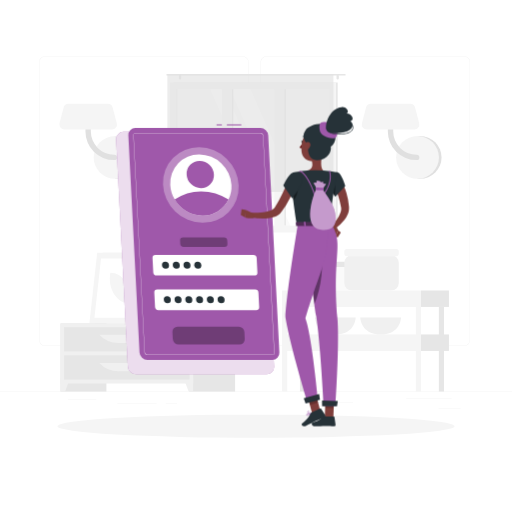
t = 0.00 s
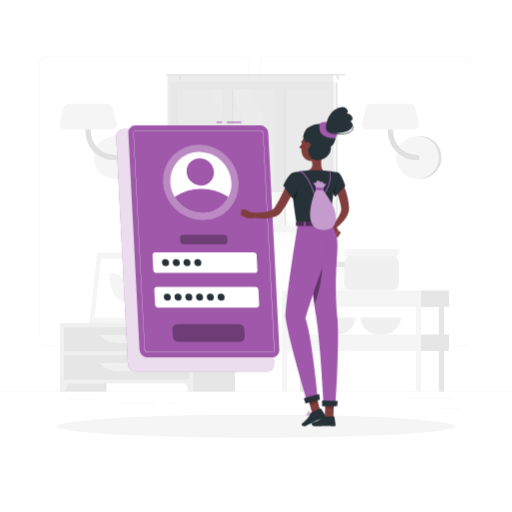
t = 0.19 s
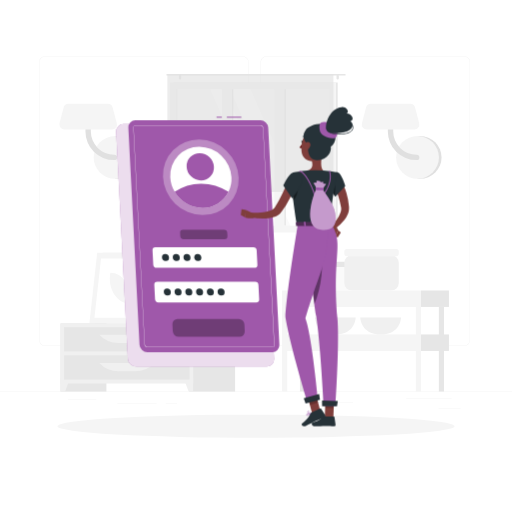
t = 0.56 s
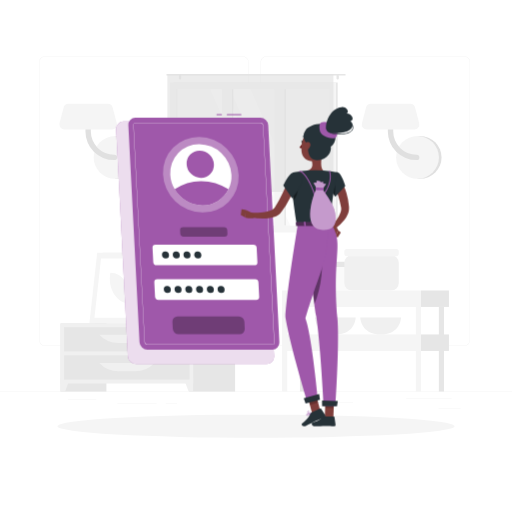
t = 0.75 s
t = 0.94 s: frame unchanged from t = 0.56 s, image omitted
t = 1.31 s: frame unchanged from t = 0.19 s, image omitted

The animated SVG that drew these frames (rendered in a browser with its animation timeline set to each time). Animation: 1 CSS @keyframes rule; one cycle of 1.50 s, repeats indefinitely.

<svg class="animated" id="freepik_stories-login" xmlns="http://www.w3.org/2000/svg" viewBox="0 0 500 500" version="1.1" xmlns:xlink="http://www.w3.org/1999/xlink" xmlns:svgjs="http://svgjs.com/svgjs"><style>svg#freepik_stories-login:not(.animated) .animable {opacity: 0;}svg#freepik_stories-login.animated #freepik--Login--inject-61 {animation: 1.5s Infinite  linear floating;animation-delay: 0s;}            @keyframes floating {                0% {                    opacity: 1;                    transform: translateY(0px);                }                50% {                    transform: translateY(-10px);                }                100% {                    opacity: 1;                    transform: translateY(0px);                }            }        </style><g id="freepik--background-complete--inject-61" class="animable" style="transform-origin: 250px 226.87px;"><rect y="382.4" width="500" height="0.25" style="fill: rgb(235, 235, 235); transform-origin: 250px 382.525px;" id="elu8glvxcoogq" class="animable"></rect><rect x="428.22" y="398.49" width="21.68" height="0.25" style="fill: rgb(235, 235, 235); transform-origin: 439.06px 398.615px;" id="elu0tr51afp0q" class="animable"></rect><rect x="310.56" y="393.31" width="34.11" height="0.25" style="fill: rgb(235, 235, 235); transform-origin: 327.615px 393.435px;" id="el9irpacdnrk4" class="animable"></rect><rect x="396.59" y="389.21" width="44.53" height="0.25" style="fill: rgb(235, 235, 235); transform-origin: 418.855px 389.335px;" id="elygtif3n773" class="animable"></rect><rect x="161.88" y="394.25" width="11.14" height="0.25" style="fill: rgb(235, 235, 235); transform-origin: 167.45px 394.375px;" id="elovd4s9lpm0q" class="animable"></rect><rect x="114.58" y="394.25" width="38.39" height="0.25" style="fill: rgb(235, 235, 235); transform-origin: 133.775px 394.375px;" id="el4k6xvult71i" class="animable"></rect><rect x="66.31" y="390.03" width="27.7" height="0.25" style="fill: rgb(235, 235, 235); transform-origin: 80.16px 390.155px;" id="eltzof91nz3s8" class="animable"></rect><path d="M237,337.8H43.91a5.71,5.71,0,0,1-5.7-5.71V60.66A5.71,5.71,0,0,1,43.91,55H237a5.71,5.71,0,0,1,5.71,5.71V332.09A5.71,5.71,0,0,1,237,337.8ZM43.91,55.2a5.46,5.46,0,0,0-5.45,5.46V332.09a5.46,5.46,0,0,0,5.45,5.46H237a5.47,5.47,0,0,0,5.46-5.46V60.66A5.47,5.47,0,0,0,237,55.2Z" style="fill: rgb(235, 235, 235); transform-origin: 140.46px 196.4px;" id="elr935xb9i2ap" class="animable"></path><path d="M453.31,337.8H260.21a5.72,5.72,0,0,1-5.71-5.71V60.66A5.72,5.72,0,0,1,260.21,55h193.1A5.71,5.71,0,0,1,459,60.66V332.09A5.71,5.71,0,0,1,453.31,337.8ZM260.21,55.2a5.47,5.47,0,0,0-5.46,5.46V332.09a5.47,5.47,0,0,0,5.46,5.46h193.1a5.47,5.47,0,0,0,5.46-5.46V60.66a5.47,5.47,0,0,0-5.46-5.46Z" style="fill: rgb(235, 235, 235); transform-origin: 356.75px 196.4px;" id="elba8c1xqvgd5" class="animable"></path><path d="M115,174.63a20.91,20.91,0,0,0,0-41.82h-2.57v41.82Z" style="fill: rgb(224, 224, 224); transform-origin: 124.17px 153.72px;" id="elh2fm47n0egg" class="animable"></path><circle cx="112.41" cy="153.72" r="20.91" style="fill: rgb(245, 245, 245); transform-origin: 112.41px 153.72px;" id="el1z2dwrvr13ni" class="animable"></circle><path d="M111.45,156.34a28,28,0,0,1-28-28V111.63a2.63,2.63,0,0,1,5.26,0v16.72a22.76,22.76,0,0,0,22.73,22.74,2.63,2.63,0,1,1,0,5.25Z" style="fill: rgb(224, 224, 224); transform-origin: 98.841px 132.674px;" id="elf61y06find7" class="animable"></path><path d="M62.83,126.35h46.52a4.86,4.86,0,0,0,4.7-6.1L110,105a4.86,4.86,0,0,0-4.69-3.62H66.87a4.87,4.87,0,0,0-4.7,3.62l-4,15.23A4.85,4.85,0,0,0,62.83,126.35Z" style="fill: rgb(245, 245, 245); transform-origin: 86.1058px 113.865px;" id="elxgiwlf6fwnk" class="animable"></path><path d="M410.28,174.63a20.91,20.91,0,1,0,0-41.82h-2.57v41.82Z" style="fill: rgb(224, 224, 224); transform-origin: 419.45px 153.72px;" id="eltfn8zdiphf" class="animable"></path><circle cx="407.71" cy="153.72" r="20.91" style="fill: rgb(245, 245, 245); transform-origin: 407.71px 153.72px;" id="elzn5lkqur0s" class="animable"></circle><path d="M406.75,156.34a28,28,0,0,1-28-28V111.63a2.63,2.63,0,0,1,5.26,0v16.72a22.76,22.76,0,0,0,22.73,22.74,2.63,2.63,0,1,1,0,5.25Z" style="fill: rgb(224, 224, 224); transform-origin: 394.141px 132.672px;" id="elan14yvxupi" class="animable"></path><path d="M358.13,126.35h46.52a4.86,4.86,0,0,0,4.7-6.1l-4-15.23a4.86,4.86,0,0,0-4.69-3.62H362.17a4.87,4.87,0,0,0-4.7,3.62l-4,15.23A4.85,4.85,0,0,0,358.13,126.35Z" style="fill: rgb(245, 245, 245); transform-origin: 381.408px 113.875px;" id="ely072aq23ae" class="animable"></path><g id="el051hbbl74jpc"><rect x="133.98" y="256.92" width="15.21" height="58.93" style="fill: rgb(230, 230, 230); transform-origin: 141.585px 286.385px; transform: rotate(180deg);" class="animable"></rect></g><polygon points="92.75 315.85 143.22 315.85 150.84 246.88 100.37 246.88 92.75 315.85" style="fill: rgb(240, 240, 240); transform-origin: 121.795px 281.365px;" id="el5v5umqe5tab" class="animable"></polygon><polygon points="87.28 315.85 139.42 315.85 147.04 246.88 94.91 246.88 87.28 315.85" style="fill: rgb(245, 245, 245); transform-origin: 117.16px 281.365px;" id="ell6wtx4f8dwl" class="animable"></polygon><polygon points="135.65 310.42 142.07 252.32 98.67 252.32 92.25 310.42 135.65 310.42" style="fill: rgb(255, 255, 255); transform-origin: 117.16px 281.37px;" id="elhpc25v51nwm" class="animable"></polygon><path d="M126.69,296.33,127,294c1.61-14.58-7.49-27.57-19.31-27.57h0l-.27,2.37c-1.61,14.57,7.49,27.56,19.32,27.56Z" style="fill: rgb(245, 245, 245); transform-origin: 117.21px 281.395px;" id="eldmk4kmyqx5t" class="animable"></path><g id="eliffv3d7uc6"><rect x="59.08" y="315.85" width="44.84" height="66.55" style="fill: rgb(230, 230, 230); transform-origin: 81.5px 349.125px; transform: rotate(180deg);" class="animable"></rect></g><polygon points="63.59 382.4 59.08 382.4 59.08 369.57 68.32 369.57 63.59 382.4" style="fill: rgb(240, 240, 240); transform-origin: 63.7px 375.985px;" id="eloa0t8u908oo" class="animable"></polygon><g id="elap00ue4h2u"><rect x="184.75" y="315.85" width="44.84" height="66.55" style="fill: rgb(230, 230, 230); transform-origin: 207.17px 349.125px; transform: rotate(180deg);" class="animable"></rect></g><g id="el48sxcthn16n"><rect x="59.08" y="315.85" width="129.61" height="58.67" style="fill: rgb(240, 240, 240); transform-origin: 123.885px 345.185px; transform: rotate(180deg);" class="animable"></rect></g><polygon points="184.18 382.4 188.69 382.4 188.69 369.57 179.45 369.57 184.18 382.4" style="fill: rgb(240, 240, 240); transform-origin: 184.07px 375.985px;" id="elcljjys25i1d" class="animable"></polygon><g id="el3zybhq548t7"><rect x="62.58" y="319.52" width="122.61" height="23.68" style="fill: rgb(230, 230, 230); transform-origin: 123.885px 331.36px; transform: rotate(180deg);" class="animable"></rect></g><path d="M115.71,335h16.35a25.84,25.84,0,0,0,18.78-8.08H96.93A25.87,25.87,0,0,0,115.71,335Z" style="fill: rgb(240, 240, 240); transform-origin: 123.885px 330.96px;" id="elxztpfvd5za" class="animable"></path><g id="elke0xfzmx23"><rect x="62.58" y="347.02" width="122.61" height="23.68" style="fill: rgb(230, 230, 230); transform-origin: 123.885px 358.86px; transform: rotate(180deg);" class="animable"></rect></g><path d="M115.71,362.46h16.35a25.84,25.84,0,0,0,18.78-8.08H96.93A25.87,25.87,0,0,0,115.71,362.46Z" style="fill: rgb(240, 240, 240); transform-origin: 123.885px 358.42px;" id="elcwennxvglwc" class="animable"></path><path d="M180.48,313.14h1.16c0-2.39,0-8.44.12-22.31.21-25.15.61-26.68.61-26.68l-2.76,11.61C177.86,288.61,180.12,301.53,180.48,313.14Z" style="fill: rgb(230, 230, 230); transform-origin: 180.662px 288.645px;" id="elw44efj2o4ih" class="animable"></path><path d="M178.19,274c-4-4.73-12.45-6.11-21.13-7.29-3.41-.46,8.95,7.33,15,12.86,4.7,4.3,7.7,5.49,9,9.77C181.72,284,181.61,278.11,178.19,274Z" style="fill: rgb(230, 230, 230); transform-origin: 168.927px 278.015px;" id="elw3upm4yhoxb" class="animable"></path><path d="M183.46,282.48c4-4.73,12.45-6.1,21.13-7.28,3.41-.46-9,7.33-15,12.86-4.7,4.3-7.7,5.49-9,9.77C179.93,292.49,180,286.56,183.46,282.48Z" style="fill: rgb(230, 230, 230); transform-origin: 192.719px 286.505px;" id="elx1uymw25y2" class="animable"></path><path d="M181.76,263c3-5.66,10.46-11,18.87-13,3.3-.79-7.65,10.44-11.81,17.69-3.23,5.62-7.51,12.24-8.18,17C179.64,275.31,178.78,268.69,181.76,263Z" style="fill: rgb(230, 230, 230); transform-origin: 190.473px 267.325px;" id="el7l8587zgyel" class="animable"></path><path d="M181.4,315.85h0c-3.54,0-6.47-1.77-6.68-4.05l-.59-3.88h14.55l-.6,3.88C187.88,314.08,185,315.85,181.4,315.85Z" style="fill: rgb(240, 240, 240); transform-origin: 181.405px 311.885px;" id="elado64h0unq" class="animable"></path><polygon points="189.62 309.41 173.19 309.41 172.72 305.08 190.09 305.08 189.62 309.41" style="fill: rgb(240, 240, 240); transform-origin: 181.405px 307.245px;" id="elallund3htjb" class="animable"></polygon><g id="els9iv3nwno5m"><rect x="169.54" y="80.59" width="160.21" height="146.13" style="fill: rgb(230, 230, 230); transform-origin: 249.645px 153.655px; transform: rotate(180deg);" class="animable"></rect></g><g id="elzh6hsgryd8c"><rect x="165.93" y="80.59" width="162.24" height="146.13" style="fill: rgb(245, 245, 245); transform-origin: 247.05px 153.655px; transform: rotate(180deg);" class="animable"></rect></g><g id="elopczboy443b"><rect x="180.54" y="79.01" width="133.04" height="149.3" style="fill: rgb(250, 250, 250); transform-origin: 247.06px 153.66px; transform: rotate(90deg);" class="animable"></rect></g><polygon points="303.39 220.18 244.63 87.14 224.67 87.14 283.43 220.18 303.39 220.18" style="fill: rgb(255, 255, 255); transform-origin: 264.03px 153.66px;" id="eloseru7vtg" class="animable"></polygon><polygon points="277.77 220.18 219.01 87.14 205.27 87.14 264.03 220.18 277.77 220.18" style="fill: rgb(255, 255, 255); transform-origin: 241.52px 153.66px;" id="eler4m237xqyc" class="animable"></polygon><g id="elbcwb7bzzo"><rect x="157.46" y="149.8" width="133.04" height="7.72" style="fill: rgb(230, 230, 230); transform-origin: 223.98px 153.66px; transform: rotate(90deg);" class="animable"></rect></g><g id="elraug8yse20k"><rect x="208.78" y="149.8" width="133.04" height="7.72" style="fill: rgb(230, 230, 230); transform-origin: 275.3px 153.66px; transform: rotate(90deg);" class="animable"></rect></g><g id="elurfm0uk4nbq"><rect x="150.54" y="148.42" width="142.06" height="9.76" style="fill: rgb(245, 245, 245); transform-origin: 221.57px 153.3px; transform: rotate(90deg);" class="animable"></rect></g><g id="eljwv1koydtdl"><rect x="201.86" y="148.42" width="142.06" height="9.76" style="fill: rgb(245, 245, 245); transform-origin: 272.89px 153.3px; transform: rotate(90deg);" class="animable"></rect></g><g id="eltqb80asputl"><rect x="106.23" y="153.31" width="133.04" height="0.69" style="fill: rgb(230, 230, 230); transform-origin: 172.75px 153.655px; transform: rotate(90deg);" class="animable"></rect></g><path d="M163.22,72.17H336.78a.85.85,0,0,1,.84.84h0a.84.84,0,0,1-.84.83H163.22a.84.84,0,0,1-.84-.83h0A.85.85,0,0,1,163.22,72.17Z" style="fill: rgb(230, 230, 230); transform-origin: 250px 73.005px;" id="el42v6bxcfe64" class="animable"></path><path d="M329.75,77.68h0a1.13,1.13,0,0,0,1.12-1.13V74.13A1.12,1.12,0,0,0,329.75,73h0a1.13,1.13,0,0,0-1.13,1.12v2.42A1.14,1.14,0,0,0,329.75,77.68Z" style="fill: rgb(230, 230, 230); transform-origin: 329.745px 75.34px;" id="el713dcqkoakq" class="animable"></path><path d="M175.8,77.68h0a1.14,1.14,0,0,0,1.13-1.13V74.13A1.13,1.13,0,0,0,175.8,73h0a1.12,1.12,0,0,0-1.12,1.12v2.42A1.13,1.13,0,0,0,175.8,77.68Z" style="fill: rgb(230, 230, 230); transform-origin: 175.805px 75.34px;" id="el81nu82yhdnq" class="animable"></path><g id="elwbb00sfthz"><rect x="163.48" y="73.01" width="162.13" height="114.44" style="fill: rgb(224, 224, 224); opacity: 0.6; transform-origin: 244.545px 130.23px; transform: rotate(180deg);" class="animable"></rect></g><rect x="306.95" y="259.97" width="38.72" height="23.7" rx="5.38" style="fill: rgb(250, 250, 250); transform-origin: 326.31px 271.82px;" id="elw7ho3taxyqd" class="animable"></rect><rect x="306.95" y="255.59" width="38.72" height="5.08" rx="1.81" style="fill: rgb(230, 230, 230); transform-origin: 326.31px 258.13px;" id="elgfom66isvn8" class="animable"></rect><path d="M307.52,310s.51,16.67,19.93,16.67S347.38,310,347.38,310Z" style="fill: rgb(240, 240, 240); transform-origin: 327.45px 318.335px;" id="elsv3zdbdvvt" class="animable"></path><path d="M351.8,310s.51,16.67,19.93,16.67S391.66,310,391.66,310Z" style="fill: rgb(240, 240, 240); transform-origin: 371.73px 318.335px;" id="el34yi92s224n" class="animable"></path><rect x="336.24" y="249.24" width="53.2" height="34.44" rx="7.4" style="fill: rgb(240, 240, 240); transform-origin: 362.84px 266.46px;" id="el6ycawxjary" class="animable"></rect><rect x="336.24" y="243.22" width="53.2" height="6.98" rx="2.48" style="fill: rgb(245, 245, 245); transform-origin: 362.84px 246.71px;" id="el9hodx1p9ufq" class="animable"></rect><g id="elpm43mstmqs"><rect x="292.9" y="299.75" width="5.04" height="82.64" style="fill: rgb(230, 230, 230); transform-origin: 295.42px 341.07px; transform: rotate(180deg);" class="animable"></rect></g><rect x="411.13" y="283.67" width="27.29" height="16.08" style="fill: rgb(230, 230, 230); transform-origin: 424.775px 291.71px;" id="elrgg9ov7ckpk" class="animable"></rect><g id="elx5y0y44ocm"><rect x="275.45" y="283.67" width="135.68" height="16.08" style="fill: rgb(245, 245, 245); transform-origin: 343.29px 291.71px; transform: rotate(180deg);" class="animable"></rect></g><rect x="411.13" y="326.62" width="27.29" height="16.08" style="fill: rgb(230, 230, 230); transform-origin: 424.775px 334.66px;" id="elflxhn6w23vj" class="animable"></rect><g id="el0evwv6h1uh2c"><rect x="275.45" y="326.62" width="135.68" height="16.08" style="fill: rgb(245, 245, 245); transform-origin: 343.29px 334.66px; transform: rotate(180deg);" class="animable"></rect></g><g id="elmbx4avtkzvr"><rect x="428.58" y="299.75" width="5.04" height="82.64" style="fill: rgb(230, 230, 230); transform-origin: 431.1px 341.07px; transform: rotate(180deg);" class="animable"></rect></g><g id="el2qguug57yl"><rect x="406.09" y="299.75" width="5.04" height="82.64" style="fill: rgb(245, 245, 245); transform-origin: 408.61px 341.07px; transform: rotate(180deg);" class="animable"></rect></g><g id="el3umud3mij5c"><rect x="275.45" y="299.75" width="5.04" height="82.64" style="fill: rgb(245, 245, 245); transform-origin: 277.97px 341.07px; transform: rotate(180deg);" class="animable"></rect></g></g><g id="freepik--Shadow--inject-61" class="animable" style="transform-origin: 250px 416.24px;"><ellipse id="freepik--path--inject-61" cx="250" cy="416.24" rx="193.89" ry="11.32" style="fill: rgb(245, 245, 245); transform-origin: 250px 416.24px;" class="animable"></ellipse></g><g id="freepik--Login--inject-61" class="animable animator-active" style="transform-origin: 193.11px 243.48px;"><path d="M260.41,365.5H132.84a8.13,8.13,0,0,1-8-7.64L113.4,136.31a7.17,7.17,0,0,1,7.24-7.63H248.21a8.12,8.12,0,0,1,8,7.63l11.42,221.55A7.18,7.18,0,0,1,260.41,365.5Z" style="fill: rgb(159, 88, 170); transform-origin: 190.515px 247.09px;" id="eljdtkq650bn" class="animable"></path><g id="el1zybwd0q9v"><path d="M260.41,365.5H132.84a8.13,8.13,0,0,1-8-7.64L113.4,136.31a7.17,7.17,0,0,1,7.24-7.63H248.21a8.12,8.12,0,0,1,8,7.63l11.42,221.55A7.18,7.18,0,0,1,260.41,365.5Z" style="fill: rgb(255, 255, 255); opacity: 0.8; transform-origin: 190.515px 247.09px;" class="animable"></path></g><rect x="221.51" y="121.46" width="14.11" height="1" style="fill: rgb(159, 88, 170); transform-origin: 228.565px 121.96px;" id="el98k0glwxqrp" class="animable"></rect><rect x="211.45" y="121.46" width="5.17" height="1" style="fill: rgb(159, 88, 170); transform-origin: 214.035px 121.96px;" id="ela8zbyfjg1gm" class="animable"></rect><path d="M265.9,351.44h-122a7.77,7.77,0,0,1-7.68-7.29l-10.92-211.9a6.86,6.86,0,0,1,6.93-7.3h122a7.77,7.77,0,0,1,7.67,7.3l10.92,211.9A6.85,6.85,0,0,1,265.9,351.44Z" style="fill: rgb(159, 88, 170); transform-origin: 199.06px 238.195px;" id="elseonfu5kqhc" class="animable"></path><path d="M265.9,346.57h-122a2.92,2.92,0,0,1-2.81-2.68L130.16,132a2,2,0,0,1,.54-1.55,2,2,0,0,1,1.52-.62h122a2.92,2.92,0,0,1,2.8,2.68L268,344.4a2,2,0,0,1-2.05,2.17ZM132.22,130.08a1.79,1.79,0,0,0-1.34.54,1.84,1.84,0,0,0-.47,1.37l10.92,211.89a2.67,2.67,0,0,0,2.56,2.44h122a1.74,1.74,0,0,0,1.33-.54,1.76,1.76,0,0,0,.47-1.37L256.78,132.52a2.66,2.66,0,0,0-2.55-2.44Z" style="fill: rgb(255, 255, 255); transform-origin: 199.08px 238.2px;" id="el2wgm0f2naw6" class="animable"></path><g id="el6ikw2wwyvar"><ellipse cx="196.09" cy="180.61" rx="36" ry="37.9" style="fill: rgb(255, 255, 255); opacity: 0.3; transform-origin: 196.09px 180.61px; transform: rotate(-45.74deg);" class="animable"></ellipse></g><path d="M226,180.61a28.71,28.71,0,0,1-2.87,14.24,28.07,28.07,0,0,1-25.47,15.65,31.75,31.75,0,0,1-27.08-15.65,30.78,30.78,0,0,1-4.34-14.24,28.09,28.09,0,0,1,28.34-29.88A31.81,31.81,0,0,1,226,180.61Z" style="fill: rgb(255, 255, 255); transform-origin: 196.115px 180.615px;" id="el8mo9brj09f5" class="animable"></path><path d="M223.1,194.85a28.07,28.07,0,0,1-25.47,15.65,31.75,31.75,0,0,1-27.08-15.65,45.16,45.16,0,0,1,25.86-8A49.14,49.14,0,0,1,223.1,194.85Z" style="fill: rgb(159, 88, 170); transform-origin: 196.825px 198.676px;" id="elam4dts97feo" class="animable"></path><g id="elf7elktslnf"><ellipse cx="195.56" cy="170.39" rx="12.97" ry="13.66" style="fill: rgb(159, 88, 170); transform-origin: 195.56px 170.39px; transform: rotate(-45.74deg);" class="animable"></ellipse></g><path d="M248.41,269H152.88a3.29,3.29,0,0,1-3.25-3.09l-.72-14a2.9,2.9,0,0,1,2.93-3.08h95.53a3.29,3.29,0,0,1,3.25,3.08l.72,14A2.9,2.9,0,0,1,248.41,269Z" style="fill: rgb(255, 255, 255); transform-origin: 200.125px 258.915px;" id="el66rnfo5hqtq" class="animable"></path><g id="eligiphzwgqp"><path d="M219.16,241.1h-39.9A3.29,3.29,0,0,1,176,238l-.15-3a2.9,2.9,0,0,1,2.93-3.09h39.89a3.29,3.29,0,0,1,3.25,3.09l.16,3A2.92,2.92,0,0,1,219.16,241.1Z" style="opacity: 0.3; transform-origin: 198.965px 236.505px;" class="animable"></path></g><g id="el3fhcn1p6gdn"><path d="M234,336.31H174.23a5.61,5.61,0,0,1-5.53-5.26l-.35-6.9a5,5,0,0,1,5-5.26H233.1a5.61,5.61,0,0,1,5.53,5.26l.35,6.9A5,5,0,0,1,234,336.31Z" style="opacity: 0.3; transform-origin: 203.665px 327.6px;" class="animable"></path></g><path d="M250.16,302.86H154.62a3.3,3.3,0,0,1-3.25-3.09l-.72-14a2.91,2.91,0,0,1,2.93-3.09h95.53a3.29,3.29,0,0,1,3.25,3.09l.73,14A2.92,2.92,0,0,1,250.16,302.86Z" style="fill: rgb(255, 255, 255); transform-origin: 201.87px 292.77px;" id="elgapo73eegyv" class="animable"></path><path d="M165,258.91a3.22,3.22,0,0,1-3.25,3.42,3.64,3.64,0,0,1-3.59-3.42,3.21,3.21,0,0,1,3.24-3.42A3.65,3.65,0,0,1,165,258.91Z" style="fill: rgb(38, 50, 56); transform-origin: 161.58px 258.91px;" id="elrruq90ey0jl" class="animable"></path><path d="M175.53,258.91a3.21,3.21,0,0,1-3.24,3.42,3.63,3.63,0,0,1-3.59-3.42,3.21,3.21,0,0,1,3.24-3.42A3.63,3.63,0,0,1,175.53,258.91Z" style="fill: rgb(38, 50, 56); transform-origin: 172.115px 258.91px;" id="el481ekkg96n" class="animable"></path><path d="M186,258.91a3.21,3.21,0,0,1-3.24,3.42,3.65,3.65,0,0,1-3.6-3.42,3.22,3.22,0,0,1,3.25-3.42A3.64,3.64,0,0,1,186,258.91Z" style="fill: rgb(38, 50, 56); transform-origin: 182.58px 258.91px;" id="el3ajx93vimdf" class="animable"></path><path d="M196.55,258.91a3.22,3.22,0,0,1-3.24,3.42,3.65,3.65,0,0,1-3.6-3.42,3.22,3.22,0,0,1,3.24-3.42A3.65,3.65,0,0,1,196.55,258.91Z" style="fill: rgb(38, 50, 56); transform-origin: 193.13px 258.91px;" id="el83nxkmlaman" class="animable"></path><path d="M166.77,292.75a3.21,3.21,0,0,1-3.24,3.42,3.65,3.65,0,0,1-3.6-3.42,3.22,3.22,0,0,1,3.25-3.42A3.64,3.64,0,0,1,166.77,292.75Z" style="fill: rgb(38, 50, 56); transform-origin: 163.35px 292.75px;" id="elvkhpej82hz" class="animable"></path><path d="M177.28,292.75a3.22,3.22,0,0,1-3.24,3.42,3.65,3.65,0,0,1-3.6-3.42,3.21,3.21,0,0,1,3.24-3.42A3.65,3.65,0,0,1,177.28,292.75Z" style="fill: rgb(38, 50, 56); transform-origin: 173.86px 292.75px;" id="eley1ttoj2gaj" class="animable"></path><path d="M187.79,292.75a3.22,3.22,0,0,1-3.25,3.42,3.63,3.63,0,0,1-3.59-3.42,3.21,3.21,0,0,1,3.24-3.42A3.65,3.65,0,0,1,187.79,292.75Z" style="fill: rgb(38, 50, 56); transform-origin: 184.37px 292.75px;" id="el8z3yfvkrkzp" class="animable"></path><path d="M198.29,292.75a3.21,3.21,0,0,1-3.24,3.42,3.65,3.65,0,0,1-3.6-3.42,3.22,3.22,0,0,1,3.25-3.42A3.63,3.63,0,0,1,198.29,292.75Z" style="fill: rgb(38, 50, 56); transform-origin: 194.87px 292.75px;" id="el9o1e5g9nboj" class="animable"></path><path d="M208.8,292.75a3.21,3.21,0,0,1-3.24,3.42,3.65,3.65,0,0,1-3.6-3.42,3.22,3.22,0,0,1,3.24-3.42A3.65,3.65,0,0,1,208.8,292.75Z" style="fill: rgb(38, 50, 56); transform-origin: 205.38px 292.75px;" id="elkc3pbikjuo" class="animable"></path><path d="M219.31,292.75a3.22,3.22,0,0,1-3.25,3.42,3.64,3.64,0,0,1-3.59-3.42,3.21,3.21,0,0,1,3.24-3.42A3.65,3.65,0,0,1,219.31,292.75Z" style="fill: rgb(38, 50, 56); transform-origin: 215.89px 292.75px;" id="eln1vqjzeph4" class="animable"></path></g><g id="freepik--Character--inject-61" class="animable" style="transform-origin: 290.067px 260.484px;"><path d="M333,176.62c.25.38.38.58.54.85l.45.74c.29.5.55,1,.8,1.49.5,1,1,2,1.4,3a55.2,55.2,0,0,1,2.16,6.09,63.77,63.77,0,0,1,2.38,12.54l.07.79a4.59,4.59,0,0,1,0,.48l0,.53a12.79,12.79,0,0,1-.12,2.08,17.14,17.14,0,0,1-1,3.73,25.81,25.81,0,0,1-3.46,6,42.89,42.89,0,0,1-9.31,8.81l-2.76-3.23a57.35,57.35,0,0,0,6.64-9.19,21,21,0,0,0,2-4.72,9.53,9.53,0,0,0,.33-2.14,4.69,4.69,0,0,0,0-.93l0-.21a1.3,1.3,0,0,0,0-.28l-.12-.7a79.26,79.26,0,0,0-2.72-11c-.58-1.79-1.29-3.52-2-5.21-.35-.85-.75-1.68-1.15-2.48l-.62-1.18-.31-.55-.26-.44Z" style="fill: rgb(128, 62, 60); transform-origin: 332.478px 200.185px;" id="elj4ju7yl99dj" class="animable"></path><path d="M323.7,223.77l3.62,7.65,2.87-6.47s-2.55-5.6-6-5.08Z" style="fill: rgb(127, 62, 59); transform-origin: 326.945px 225.628px;" id="elovs8iixb0zl" class="animable"></path><polygon points="329.91 231.8 332.79 227.08 330.19 224.95 327.32 231.42 329.91 231.8" style="fill: rgb(127, 62, 59); transform-origin: 330.055px 228.375px;" id="el83l2f3n3vpm" class="animable"></polygon><path d="M313.63,408.22a10.27,10.27,0,0,0,2.22-.3.22.22,0,0,0,.15-.16.2.2,0,0,0-.09-.2c-.29-.19-2.83-1.83-3.81-1.39a.68.68,0,0,0-.39.56,1.13,1.13,0,0,0,.33,1A2.37,2.37,0,0,0,313.63,408.22Zm1.65-.59c-1.45.3-2.55.25-3-.14a.77.77,0,0,1-.21-.71c0-.17.1-.22.17-.25C312.78,406.29,314.25,407,315.28,407.63Z" style="fill: rgb(159, 88, 170); transform-origin: 313.848px 407.16px;" id="elma7imnsr4p" class="animable"></path><path d="M315.8,407.92l.1,0a.22.22,0,0,0,.1-.18c0-.1,0-2.51-.92-3.32a1.05,1.05,0,0,0-.84-.26.69.69,0,0,0-.67.55c-.19.95,1.33,2.75,2.13,3.21Zm-1.43-3.39a.61.61,0,0,1,.44.17,4.53,4.53,0,0,1,.78,2.64c-.8-.64-1.75-2-1.63-2.57,0-.09.07-.21.32-.24Z" style="fill: rgb(159, 88, 170); transform-origin: 314.777px 406.035px;" id="el9x61npkbs3n" class="animable"></path><path d="M304.19,404.14a.21.21,0,0,0-.14-.34c-.41,0-4-.17-4.82.71l0,.06a.63.63,0,0,0-.09.62,1.11,1.11,0,0,0,.73.73c1.16.36,3.21-.95,4.33-1.76Zm-4.66.63c.45-.48,2.43-.61,3.91-.59-1.55,1.06-2.84,1.56-3.49,1.36a.72.72,0,0,1-.48-.48.27.27,0,0,1,0-.25Z" style="fill: rgb(159, 88, 170); transform-origin: 301.666px 404.884px;" id="el0pr1uckti1w" class="animable"></path><path d="M304.19,404.14l0,0a.23.23,0,0,0,0-.2c-.05-.08-1.17-2-2.49-2.4a1.45,1.45,0,0,0-1.14.14c-.48.28-.51.61-.45.82.26.93,2.81,1.75,3.91,1.74A.2.2,0,0,0,304.19,404.14Zm-3.59-2a.84.84,0,0,1,.19-.14,1,1,0,0,1,.84-.11c.87.23,1.68,1.35,2.05,1.9-1.19-.13-3-.86-3.15-1.42A.23.23,0,0,1,300.6,402.13Z" style="fill: rgb(159, 88, 170); transform-origin: 302.15px 402.861px;" id="eltj0rzov6e2" class="animable"></path><path d="M315.2,147.33c-1,5-3.16,15.81.31,19.13,0,0-1.36,5-10.59,5-10.16,0-4.85-5-4.85-5,5.54-1.32,5.4-5.44,4.43-9.3Z" style="fill: rgb(127, 62, 59); transform-origin: 307.097px 159.395px;" id="elmi4a9jvdyib" class="animable"></path><path d="M298.28,135.61a.53.53,0,0,0,.17,0,.4.4,0,0,0,.18-.54,3.94,3.94,0,0,0-2.88-2.2.41.41,0,0,0-.44.35.4.4,0,0,0,.35.44h0a3.14,3.14,0,0,1,2.26,1.77A.4.4,0,0,0,298.28,135.61Z" style="fill: rgb(38, 50, 56); transform-origin: 296.991px 134.243px;" id="elcx55quyaoz" class="animable"></path><path d="M295.25,140a18.26,18.26,0,0,1-2.92,4,2.91,2.91,0,0,0,2.33.74Z" style="fill: rgb(99, 15, 15); transform-origin: 293.79px 142.382px;" id="el0hfnogfwafu" class="animable"></path><path d="M296,138.87c-.08.67-.51,1.17-.94,1.12s-.73-.64-.65-1.31.51-1.17,1-1.12S296.07,138.2,296,138.87Z" style="fill: rgb(38, 50, 56); transform-origin: 295.206px 138.775px;" id="elkn6xpcakr7" class="animable"></path><path d="M295.54,137.62,294,137S294.65,138.32,295.54,137.62Z" style="fill: rgb(38, 50, 56); transform-origin: 294.77px 137.412px;" id="elb17me22m3dd" class="animable"></path><polygon points="313.02 402.24 304.86 404.14 299.9 385.38 308.06 383.48 313.02 402.24" style="fill: rgb(127, 62, 59); transform-origin: 306.46px 393.81px;" id="elfs3nqtohpu5" class="animable"></polygon><polygon points="325.54 407.72 317.17 407.72 317.82 388.33 326.2 388.33 325.54 407.72" style="fill: rgb(127, 62, 59); transform-origin: 321.685px 398.025px;" id="elr3252karqv" class="animable"></polygon><path d="M316.5,406.75h9.41a.67.67,0,0,1,.67.58l1.07,7.44a1.34,1.34,0,0,1-1.34,1.49c-3.28-.05-4.86-.25-9-.25-2.55,0-6.27.27-9.78.27s-3.71-3.48-2.24-3.79c6.56-1.42,7.6-3.36,9.81-5.22A2.17,2.17,0,0,1,316.5,406.75Z" style="fill: rgb(38, 50, 56); transform-origin: 316.043px 411.515px;" id="ela0gmhny1edp" class="animable"></path><path d="M304.14,402.89l8.55-3.93a.66.66,0,0,1,.84.24l4.09,6.32a1.35,1.35,0,0,1-.6,1.91c-3,1.32-4.52,1.81-8.28,3.54-2.31,1.06-7,3.5-10.18,5s-4.82-1.61-3.62-2.51c5.37-4,6.91-6.87,8.14-9.48A2.14,2.14,0,0,1,304.14,402.89Z" style="fill: rgb(38, 50, 56); transform-origin: 306.176px 407.634px;" id="elobepn5zuyyo" class="animable"></path><g id="el2z7a3l9fjun"><polygon points="299.9 385.38 302.56 395.44 310.62 393.15 308.07 383.48 299.9 385.38" style="opacity: 0.2; transform-origin: 305.26px 389.46px;" class="animable"></polygon></g><g id="elgnsqay7jkvt"><polygon points="326.2 388.33 317.82 388.33 317.49 398.33 325.87 398.33 326.2 388.33" style="opacity: 0.2; transform-origin: 321.845px 393.33px;" class="animable"></polygon></g><path d="M330,168.36c3.48.77,7.2,13.28,7.2,13.28l-9.84,10.47s-8.17-11.76-6.5-16.08C322.55,171.52,325.85,167.46,330,168.36Z" style="fill: rgb(38, 50, 56); transform-origin: 328.917px 180.172px;" id="elv4kn4eofbqm" class="animable"></path><g id="el7ygi8mz4kzy"><path d="M324.44,176.33c-1.76-1.61-2.95-1.13-3.76.15-.8,3.72,3.94,11.51,5.85,14.46C327.41,187.42,328.42,180,324.44,176.33Z" style="opacity: 0.4; transform-origin: 323.96px 183.124px;" class="animable"></path></g><path d="M285.91,168.61s-4,1.4,4,50.55h34c-.57-13.84-.59-22.38,6-50.8a100.28,100.28,0,0,0-14.45-1.9,107.4,107.4,0,0,0-15.44,0C293.43,167.07,285.91,168.61,285.91,168.61Z" style="fill: rgb(38, 50, 56); transform-origin: 307.41px 192.671px;" id="el27cdk8lkbki" class="animable"></path><g id="elff1tejc4f8w"><path d="M285.6,187.47c.22,2.39.51,5.08.89,8.12,2.79-2.51,5.07-9.65,4.23-13.81A24.59,24.59,0,0,0,285.6,187.47Z" style="opacity: 0.4; transform-origin: 288.248px 188.685px;" class="animable"></path></g><path d="M289.24,180a148.06,148.06,0,0,1-6.19,13.55,83.26,83.26,0,0,1-8,13l-.64.79-.32.39c-.11.13-.2.25-.37.43a12.44,12.44,0,0,1-2,1.76,16.3,16.3,0,0,1-4.18,2.08,30.53,30.53,0,0,1-8,1.42,59.36,59.36,0,0,1-15.16-1.35l.55-4.2c2.3,0,4.71,0,7-.19a56.44,56.44,0,0,0,6.86-.76,27,27,0,0,0,6.14-1.72,9.17,9.17,0,0,0,2.21-1.34,4.57,4.57,0,0,0,.69-.72s.12-.16.2-.27l.23-.33.47-.66a99.14,99.14,0,0,0,6.69-12.11c2-4.25,4-8.66,5.83-13Z" style="fill: rgb(128, 62, 60); transform-origin: 266.81px 195.118px;" id="eldjpew8ica1u" class="animable"></path><path d="M285.91,168.61c-4.17,1-9.29,12.44-9.29,12.44l8.64,12.7s11.51-14.49,10.14-18.91C294,170.23,291,167.37,285.91,168.61Z" style="fill: rgb(38, 50, 56); transform-origin: 286.067px 181.035px;" id="elule4avqhuas" class="animable"></path><path d="M247.33,208.51l-7.21-3.33-.72,7.17s6,1.77,9,0Z" style="fill: rgb(127, 62, 59); transform-origin: 243.9px 209.158px;" id="elfe7cgmntmt9" class="animable"></path><polygon points="235.81 204.46 235.12 209.92 239.4 212.35 240.12 205.18 235.81 204.46" style="fill: rgb(127, 62, 59); transform-origin: 237.62px 208.405px;" id="elso4pe6oq13k" class="animable"></polygon><path d="M318.82,139.36c-1.53,8.17-2,11.67-6.68,15.38-7,5.58-16.75,1.92-17.69-6.54-.86-7.62,1.78-19.7,10.25-22A11.33,11.33,0,0,1,318.82,139.36Z" style="fill: rgb(127, 62, 59); transform-origin: 306.669px 141.599px;" id="elb0iol21g0tu" class="animable"></path><path d="M300.87,141.08c-.47,4.17-.65,15,8.51,15.34,11.21.41,14.57-9.17,13.57-13,5.84-4.75,6.68-12.92.12-19.17s-21-2.76-25,3.33C293,135.13,300.87,141.08,300.87,141.08Z" style="fill: rgb(38, 50, 56); transform-origin: 312.017px 138.692px;" id="eldkq75zjmuj" class="animable"></path><path d="M312.1,126.68c-.54-4.4-.12-7.43,4-7.43s9.74,1.49,11.8,5.7,2.23,10.8-3.52,10.13S312.75,131.94,312.1,126.68Z" style="fill: rgb(159, 88, 170); transform-origin: 320.56px 127.189px;" id="elcuty0y60b4k" class="animable"></path><path d="M318.48,125.62c-1-5.24,3.69-20,15.08-21,5.28-.45,7.72,5.23,5,6.17,5-.06,8.2,6.55,3.54,7.54,3.68,2.36,2.77,7.2-2.48,9.58C335.71,129.71,319.83,132.88,318.48,125.62Z" style="fill: rgb(38, 50, 56); transform-origin: 331.357px 117.383px;" id="elrh3rzw0nm5" class="animable"></path><path d="M330.65,131.25c-3.67,0-7.5-.54-9.88-2.13a4.89,4.89,0,0,1-2.35-3.8.26.26,0,0,1,.23-.27.24.24,0,0,1,.27.23,4.46,4.46,0,0,0,2.13,3.43c4.53,3,15,2,18.26,1,2.82-.92,4.73-2.71,5.11-4.77a4.14,4.14,0,0,0-1.67-4,.24.24,0,0,1,0-.35.25.25,0,0,1,.35,0,4.66,4.66,0,0,1,1.85,4.53c-.41,2.25-2.44,4.17-5.44,5.15A32.69,32.69,0,0,1,330.65,131.25Z" style="fill: rgb(38, 50, 56); transform-origin: 331.717px 125.89px;" id="elkon79ylf8f" class="animable"></path><path d="M298.32,140a6.15,6.15,0,0,0-1.07,4.51c.33,2.1,2.37,2.24,3.85.9s2.77-3.76,1.68-5.5A2.62,2.62,0,0,0,298.32,140Z" style="fill: rgb(127, 62, 59); transform-origin: 300.182px 142.494px;" id="eletkuzqqczlw" class="animable"></path><path d="M298.89,219.16s4.86,57.49,9.91,89.89c4.07,26.17,7.29,87.34,7.29,87.34h11.42s4.06-59.34,2-85.22c-5.23-65.5,6.44-70.84-5.57-92Z" style="fill: rgb(159, 88, 170); transform-origin: 314.492px 307.775px;" id="el0uwqktj1pnvk" class="animable"></path><g id="el7661uepeeih"><path d="M313.27,240.89a55.8,55.8,0,0,0-10.79,16.28c1.33,12.92,2.91,27.26,4.59,39.82A110.38,110.38,0,0,0,313.27,240.89Z" style="opacity: 0.4; transform-origin: 308.482px 268.94px;" class="animable"></path></g><path d="M290.9,218.8s-10.55,62.79-12.21,91.09c4.14,26.17,21.08,81.49,21.08,81.49l10.39-3.77s-5.75-60.32-12-76.83c14.07-47.37,24.41-59.35,21.4-91.62C312.35,219.16,290.9,218.8,290.9,218.8Z" style="fill: rgb(159, 88, 170); transform-origin: 299.387px 305.09px;" id="elc2n9lzmeav" class="animable"></path><polygon points="298.38 394.14 312.42 390.33 311.62 384.73 296.59 388.8 298.38 394.14" style="fill: rgb(38, 50, 56); transform-origin: 304.505px 389.435px;" id="eljr8p84y0627" class="animable"></polygon><polygon points="314.52 396.62 329.07 396.62 329.83 391.52 314.44 391 314.52 396.62" style="fill: rgb(38, 50, 56); transform-origin: 322.135px 393.81px;" id="elo8jipmmsyh" class="animable"></polygon><path d="M324.44,217.16l1.53,3.05c.12.24-.16.48-.55.48H289.74c-.3,0-.56-.15-.58-.35l-.31-3c0-.21.25-.39.58-.39h34.45A.63.63,0,0,1,324.44,217.16Z" style="fill: rgb(159, 88, 170); transform-origin: 307.424px 218.817px;" id="eli4e4y2xf5vb" class="animable"></path><g id="elgujjo7eu9rp"><path d="M324.44,217.16l1.53,3.05c.12.24-.16.48-.55.48H289.74c-.3,0-.56-.15-.58-.35l-.31-3c0-.21.25-.39.58-.39h34.45A.63.63,0,0,1,324.44,217.16Z" style="opacity: 0.5; transform-origin: 307.424px 218.817px;" class="animable"></path></g><path d="M319.81,221h.92c.19,0,.33-.1.32-.21l-.44-4c0-.12-.17-.21-.35-.21h-.93c-.18,0-.32.09-.31.21l.43,4C319.47,220.92,319.63,221,319.81,221Z" style="fill: rgb(159, 88, 170); transform-origin: 320.035px 218.79px;" id="elqu3c80tmkqb" class="animable"></path><path d="M307.43,191.88a.52.52,0,0,1-.49-.37c-3.26-12.06-10-22-13.27-23.5a1.14,1.14,0,0,0-.85-.14.5.5,0,1,1-.41-.91,2,2,0,0,1,1.68.14c3.46,1.64,10.3,11.44,13.72,23.77,2.45,0,6.23-.33,7.15-.41,1.14-1.36,9.52-11.84,6.39-23.31a.49.49,0,0,1,.35-.61.5.5,0,0,1,.61.35c3.49,12.76-6.63,24.27-6.74,24.38a.46.46,0,0,1-.32.17C315.2,191.44,310.21,191.88,307.43,191.88Z" style="fill: rgb(159, 88, 170); transform-origin: 307.564px 179.202px;" id="el87z10sxqclv" class="animable"></path><path d="M324,198.94c-5.45-10.21-7.68-10.93-8.65-14.21a17,17,0,0,1,3.1-5c-.66-.19-2.08-.47-3-.64.1-.45.21-.89.31-1.32a9.54,9.54,0,0,0-3,.14l0-1a13,13,0,0,0-3.87-.25q.17.71.33,1.44c-1,.19-2.52.5-3.25.71a14.4,14.4,0,0,1,3.05,5.57c-2.94,5.05-14.36,37.51,4.22,40S329.44,209.16,324,198.94Z" style="fill: rgb(159, 88, 170); transform-origin: 315.384px 200.615px;" id="el584wqaov1u6" class="animable"></path><g id="elxqi0nop1wfe"><path d="M324,198.94c-5.45-10.21-7.68-10.93-8.65-14.21a17,17,0,0,1,3.1-5c-.66-.19-2.08-.47-3-.64.1-.45.21-.89.31-1.32a9.54,9.54,0,0,0-3,.14l0-1a13,13,0,0,0-3.87-.25q.17.71.33,1.44c-1,.19-2.52.5-3.25.71a14.4,14.4,0,0,1,3.05,5.57c-2.94,5.05-14.36,37.51,4.22,40S329.44,209.16,324,198.94Z" style="fill: rgb(255, 255, 255); opacity: 0.4; transform-origin: 315.384px 200.615px;" class="animable"></path></g><path d="M308.26,183.41a6.29,6.29,0,0,0-.15,1.57c0,.37,1,.62,2.11.73s5.77.29,5.62-.23.23-1.23.25-1.67-1.85-.46-3.42-.4S308.57,182.85,308.26,183.41Z" style="fill: rgb(159, 88, 170); transform-origin: 312.099px 184.503px;" id="elf05o377xblt" class="animable"></path><path d="M297.45,221h.92c.18,0,.32-.1.31-.21l-.43-4c0-.12-.17-.21-.36-.21H297c-.18,0-.32.09-.31.21l.43,4C297.1,220.92,297.26,221,297.45,221Z" style="fill: rgb(159, 88, 170); transform-origin: 297.685px 218.79px;" id="ell7wvndb7vkl" class="animable"></path></g><defs>     <filter id="active" height="200%">         <feMorphology in="SourceAlpha" result="DILATED" operator="dilate" radius="2"></feMorphology>                <feFlood flood-color="#32DFEC" flood-opacity="1" result="PINK"></feFlood>        <feComposite in="PINK" in2="DILATED" operator="in" result="OUTLINE"></feComposite>        <feMerge>            <feMergeNode in="OUTLINE"></feMergeNode>            <feMergeNode in="SourceGraphic"></feMergeNode>        </feMerge>    </filter>    <filter id="hover" height="200%">        <feMorphology in="SourceAlpha" result="DILATED" operator="dilate" radius="2"></feMorphology>                <feFlood flood-color="#ff0000" flood-opacity="0.5" result="PINK"></feFlood>        <feComposite in="PINK" in2="DILATED" operator="in" result="OUTLINE"></feComposite>        <feMerge>            <feMergeNode in="OUTLINE"></feMergeNode>            <feMergeNode in="SourceGraphic"></feMergeNode>        </feMerge>            <feColorMatrix type="matrix" values="0   0   0   0   0                0   1   0   0   0                0   0   0   0   0                0   0   0   1   0 "></feColorMatrix>    </filter></defs></svg>